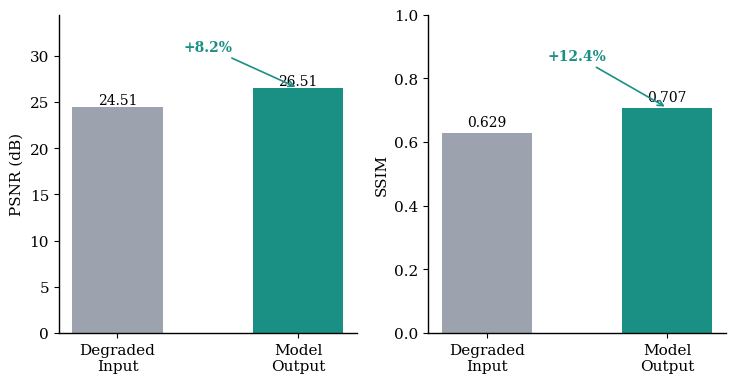

Write the Python code that produced this figure. (Note: this script raises an exception after producing the figure.)
import os
import numpy as np
import matplotlib.pyplot as plt
import matplotlib

matplotlib.rcParams['font.family'] = 'serif'
matplotlib.rcParams['font.size'] = 11
matplotlib.rcParams['axes.linewidth'] = 1.0
matplotlib.rcParams['figure.dpi'] = 300

RESULTS_DIR = r"D:\Projects\Microscopy_AI_Project\results"

# ============================================================
# FIGURE: PSNR / SSIM Before vs. After Correction (Run 8 - FINAL)
# ============================================================
psnr_before, psnr_after = 24.51, 26.51
ssim_before, ssim_after = 0.629, 0.707

psnr_pct = ((psnr_after - psnr_before) / psnr_before) * 100
ssim_pct = ((ssim_after - ssim_before) / ssim_before) * 100

fig, axes = plt.subplots(1, 2, figsize=(7.5, 4))

bars1 = axes[0].bar(["Degraded\nInput", "Model\nOutput"], [psnr_before, psnr_after],
                     color=["#9CA3AF", "#1A8F84"], width=0.5)
axes[0].set_ylabel("PSNR (dB)")
axes[0].set_ylim(0, max(psnr_before, psnr_after) * 1.3)
axes[0].spines['top'].set_visible(False)
axes[0].spines['right'].set_visible(False)
for bar in bars1:
    h = bar.get_height()
    axes[0].text(bar.get_x() + bar.get_width()/2, h + 0.3, f"{h:.2f}", ha='center', fontsize=10)
axes[0].annotate(f"+{psnr_pct:.1f}%", xy=(1, psnr_after), xytext=(0.5, psnr_after + 4),
                  fontsize=10, color="#1A8F84", fontweight='bold', ha='center',
                  arrowprops=dict(arrowstyle="->", color="#1A8F84", lw=1.2))

bars2 = axes[1].bar(["Degraded\nInput", "Model\nOutput"], [ssim_before, ssim_after],
                     color=["#9CA3AF", "#1A8F84"], width=0.5)
axes[1].set_ylabel("SSIM")
axes[1].set_ylim(0, 1.0)
axes[1].spines['top'].set_visible(False)
axes[1].spines['right'].set_visible(False)
for bar in bars2:
    h = bar.get_height()
    axes[1].text(bar.get_x() + bar.get_width()/2, h + 0.02, f"{h:.3f}", ha='center', fontsize=10)
axes[1].annotate(f"+{ssim_pct:.1f}%", xy=(1, ssim_after), xytext=(0.5, ssim_after + 0.15),
                  fontsize=10, color="#1A8F84", fontweight='bold', ha='center',
                  arrowprops=dict(arrowstyle="->", color="#1A8F84", lw=1.2))

plt.tight_layout()
plt.savefig(os.path.join(RESULTS_DIR, "figure_metrics_comparison.png"), dpi=300, bbox_inches='tight')
plt.savefig(os.path.join(RESULTS_DIR, "figure_metrics_comparison.tiff"), dpi=300, bbox_inches='tight')
print("Saved figure_metrics_comparison (.png/.tiff) with FINAL Run 8 numbers")
